Run: headless pygame with SDL's dummy video driver; simulated clock (each Clock.tick advances the game by its frame time, no real sleeping); random seed 0; keys injected as events and as key.get_pressed() state; mouse plan: one left click at the window centre at the start of phase 2, then a move to the lower-right quarter at the start of phase 3.
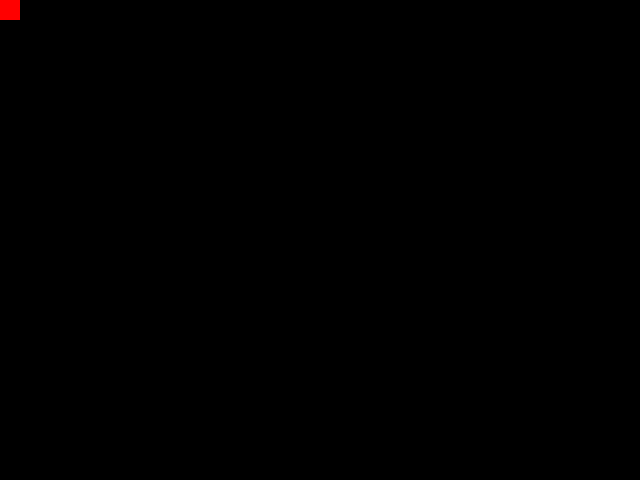
Frame 1 of 4 · flips 1–60 · no input
Frame 2 of 4 · flips 61–180 · clicked the window centre · tapped SPACE, RETURN · held RIGHT (→), D · screen unchanged from frame 1, image omitted
Frame 3 of 4 · flips 181–300 · moved the mouse to the lower-right quarter · held DOWN (↓), S · screen unchanged from frame 2, image omitted
Frame 4 of 4 · flips 301–420 · held LEFT (←), A, UP (↑), W · screen unchanged from frame 3, image omitted

The pygame program that drew these frames:

import pygame
from pygame.locals import *

class Box(pygame.sprite.Sprite):
    def __init__(self, color, initial_position):
        pygame.sprite.Sprite.__init__(self)
        self.image = pygame.Surface((20,20))
        self.image.fill(color)
        self.rect = self.image.get_rect()
        self.rect.topleft = initial_position
        self.speed = 300

    def update(self):
        pass

pygame.init()

screen = pygame.display.set_mode((640, 480), 0, 32)
box = Box((255,0,0),(0,0))


while True:
    for event in pygame.event.get():
        if event.type == QUIT:
            exit()
        if event.type == MOUSEBUTTONDOWN:
        	if box.rect.collidepoint(event.pos):
        		print("in")
        	else:
        		print("out")
    box.update()
    screen.blit(box.image,box.rect)
    pygame.display.update()
